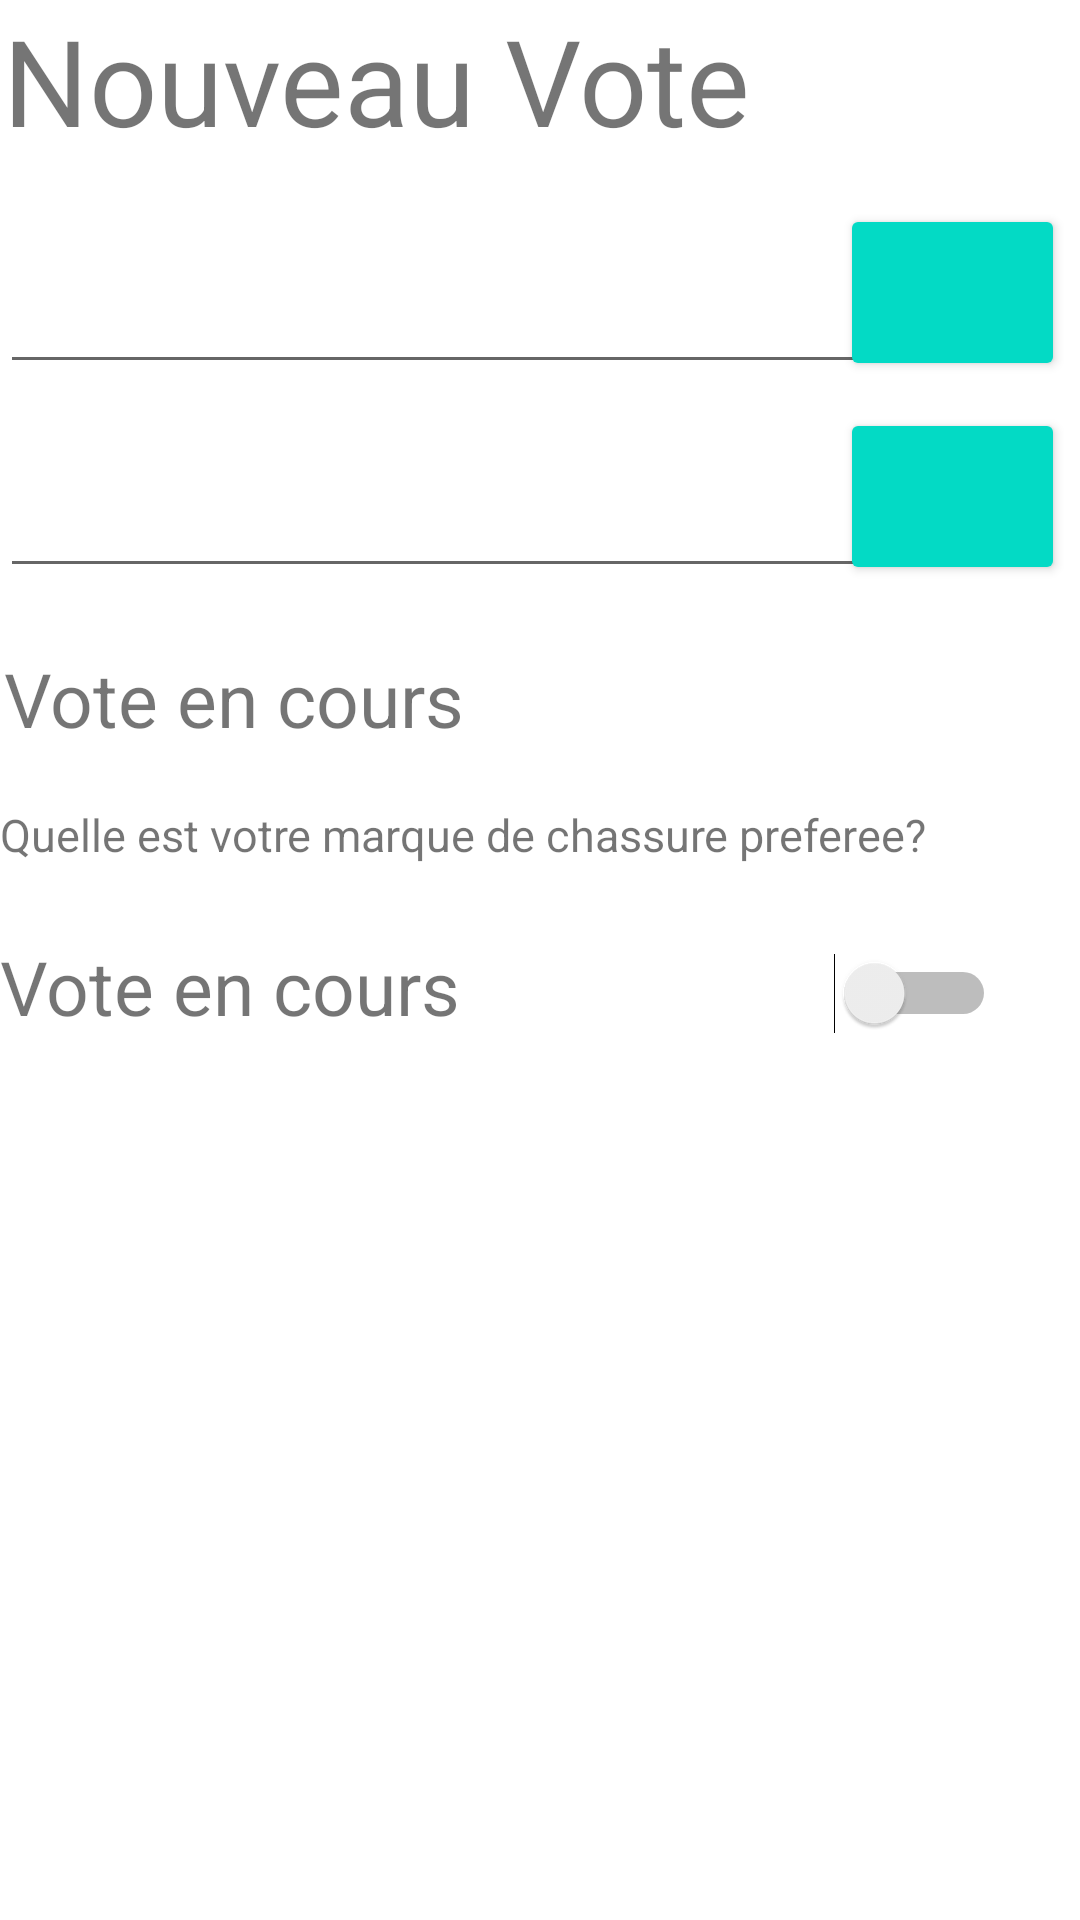

Android layout source for this screen:
<!-- AndroidManifest.xml: application theme Theme.VotApp -->
<!-- res/layout/activity_create.xml -->
<?xml version="1.0" encoding="utf-8"?>
<androidx.constraintlayout.widget.ConstraintLayout xmlns:android="http://schemas.android.com/apk/res/android"
    xmlns:app="http://schemas.android.com/apk/res-auto"
    xmlns:tools="http://schemas.android.com/tools"
    android:layout_width="match_parent"
    android:layout_height="match_parent"
    tools:ignore="ExtraText">


    









    <TextView

        android:id="@+id/onvoting3"

        android:layout_width="252dp"
        android:layout_height="40dp"
        android:layout_marginTop="312dp"
        android:text="Vote en cours"
        android:textSize="25sp"
        app:layout_constraintHorizontal_bias="0.0"
        app:layout_constraintLeft_toLeftOf="parent"
        app:layout_constraintRight_toRightOf="parent"
        app:layout_constraintTop_toTopOf="parent" />

    <TextView

        android:id="@+id/onvoting2"

        android:layout_width="392dp"
        android:layout_height="25dp"
        android:layout_marginTop="268dp"
        android:text="Quelle est votre marque de chassure preferee?"
        android:textSize="15sp"
        app:layout_constraintHorizontal_bias="0.012"
        app:layout_constraintLeft_toLeftOf="parent"
        app:layout_constraintRight_toRightOf="parent"
        app:layout_constraintTop_toTopOf="parent" />

    <TextView

        android:id="@+id/onvoting"

        android:layout_width="252dp"
        android:layout_height="40dp"
        android:layout_marginTop="216dp"
        android:text="Vote en cours"
        android:textSize="25sp"
        app:layout_constraintHorizontal_bias="0.013"
        app:layout_constraintLeft_toLeftOf="parent"
        app:layout_constraintRight_toRightOf="parent"
        app:layout_constraintTop_toTopOf="parent" />

    <Button
        android:id="@+id/addicon"
        android:layout_width="75dp"
        android:layout_height="59dp"
        android:layout_marginTop="136dp"
        android:backgroundTint="@color/teal_200"


        app:layout_constraintHorizontal_bias="0.982"
        app:layout_constraintLeft_toLeftOf="parent"

        app:layout_constraintRight_toRightOf="parent"
        app:layout_constraintTop_toTopOf="parent"

        />

    <EditText
        android:id="@+id/editText"
        android:layout_width="330dp"
        android:layout_height="56dp"
        android:layout_marginTop="140dp"
        android:gravity="center"
        app:layout_constraintHorizontal_bias="0.0"
        app:layout_constraintLeft_toLeftOf="parent"

        app:layout_constraintRight_toRightOf="parent"
        app:layout_constraintTop_toTopOf="parent" />

    <TextView
        android:layout_width="263dp"
        android:layout_height="54dp"
        android:text="Nouveau Vote"
        android:textSize="40sp"
        android:id="@+id/viewVote"
        app:layout_constraintHorizontal_bias="0.011"
        app:layout_constraintLeft_toLeftOf="parent"
        app:layout_constraintRight_toRightOf="parent"
        app:layout_constraintTop_toTopOf="parent"
        tools:layout_editor_absoluteX="0dp"
        tools:layout_editor_absoluteY="7dp" />

    <EditText
        android:layout_width="330dp"
        android:layout_height="56dp"
        android:layout_marginTop="72dp"
        android:gravity="center"
        app:layout_constraintHorizontal_bias="0.0"
        app:layout_constraintLeft_toLeftOf="parent"
        app:layout_constraintRight_toRightOf="parent"

        app:layout_constraintTop_toTopOf="parent" />

    <Button
        android:id="@+id/addicon1"
        android:layout_width="75dp"
        android:layout_height="59dp"
        android:layout_marginTop="68dp"
        android:backgroundTint="@color/teal_200"


        app:layout_constraintHorizontal_bias="0.982"
        app:layout_constraintLeft_toLeftOf="parent"

        app:layout_constraintRight_toRightOf="parent"
        app:layout_constraintTop_toTopOf="parent"

        />

    <Switch
        android:layout_width="86dp"
        android:layout_height="78dp"

        android:layout_marginTop="292dp"
        app:layout_constraintHorizontal_bias="0.898"

        app:layout_constraintLeft_toLeftOf="parent"
        app:layout_constraintRight_toRightOf="parent"
        app:layout_constraintTop_toTopOf="parent" />
    










</androidx.constraintlayout.widget.ConstraintLayout>
<!-- resources referenced by this layout -->
<resources>
  <color name="teal_200">#FF03DAC5</color>
  <style name="Theme.VotApp" parent="Theme.MaterialComponents.DayNight.DarkActionBar">
          
          <item name="colorPrimary">@color/purple_500</item>
          <item name="colorPrimaryVariant">@color/purple_700</item>
          <item name="colorOnPrimary">@color/white</item>
          <item name="colorControlActivated"> @color/pink</item>
          
          <item name="colorSecondary">@color/teal_200</item>
          <item name="colorSecondaryVariant">@color/teal_700</item>
          <item name="colorOnSecondary">@color/black</item>
  
          
          <item name="android:statusBarColor">?attr/colorPrimaryVariant</item>
          
  
      </style>
  <color name="purple_500">#FF6200EE</color>
  <color name="purple_700">#FF3700B3</color>
  <color name="white">#FFFFFFFF</color>
  <color name="pink">#BC50EF</color>
  <color name="teal_700">#FF018786</color>
  <color name="black">#FF000000</color>
</resources>
